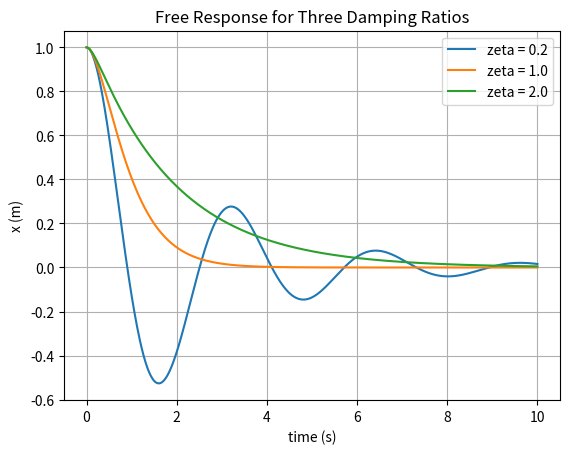

Write the Python code that produced this figure.
# Imports
import numpy as np
import matplotlib.pyplot as plt
from scipy.integrate import solve_ivp 

# Introduce mass and spring coefficients
m,k = 1,4 

# Function
def f(t, y, c):
    # 1. unpack y into x and v 
    x,v = y
    # 2. compute the acceleration a from the ODE
    a = (-k/m)*x + (-c/m)*v 
    # 3. return [v,a]
    return [v,a]

#Define time points
t_eval = np.linspace(0, 10, 500)
x0, v0 = 1,0
y0 = [x0,v0]

zetas = [0.2, 1.0, 2.0]
for z in zetas:
    c = 2*z*np.sqrt(k*m)
    sol = solve_ivp(f, (0,10),y0, t_eval=t_eval, args=(c,))
    plt.plot(sol.t, sol.y[0],label = f"zeta = {z}")

plt.xlabel('time (s)')
plt.ylabel('x (m)')
plt.title('Free Response for Three Damping Ratios')
plt.legend()
plt.grid(True)

#Verify zeta = 0.2 against the exact solution
z = 0.2
c = 2*z*np.sqrt(k*m)
sol_check = solve_ivp(f, (0,10),y0, t_eval=t_eval, args=(c,), rtol=1e-8, atol=1e-10)
w_n = np.sqrt(k/m)
w_d = w_n*np.sqrt(1 - z**2)
x_exact = np.exp(-z*w_n*sol_check.t)*(np.cos(w_d*sol_check.t)+((z*w_n)/(w_d)*np.sin(w_d*sol_check.t)))
err = np.max(np.abs(sol_check.y[0]-x_exact))
print(f"max_error = {err:.2e}")
plt.show()
